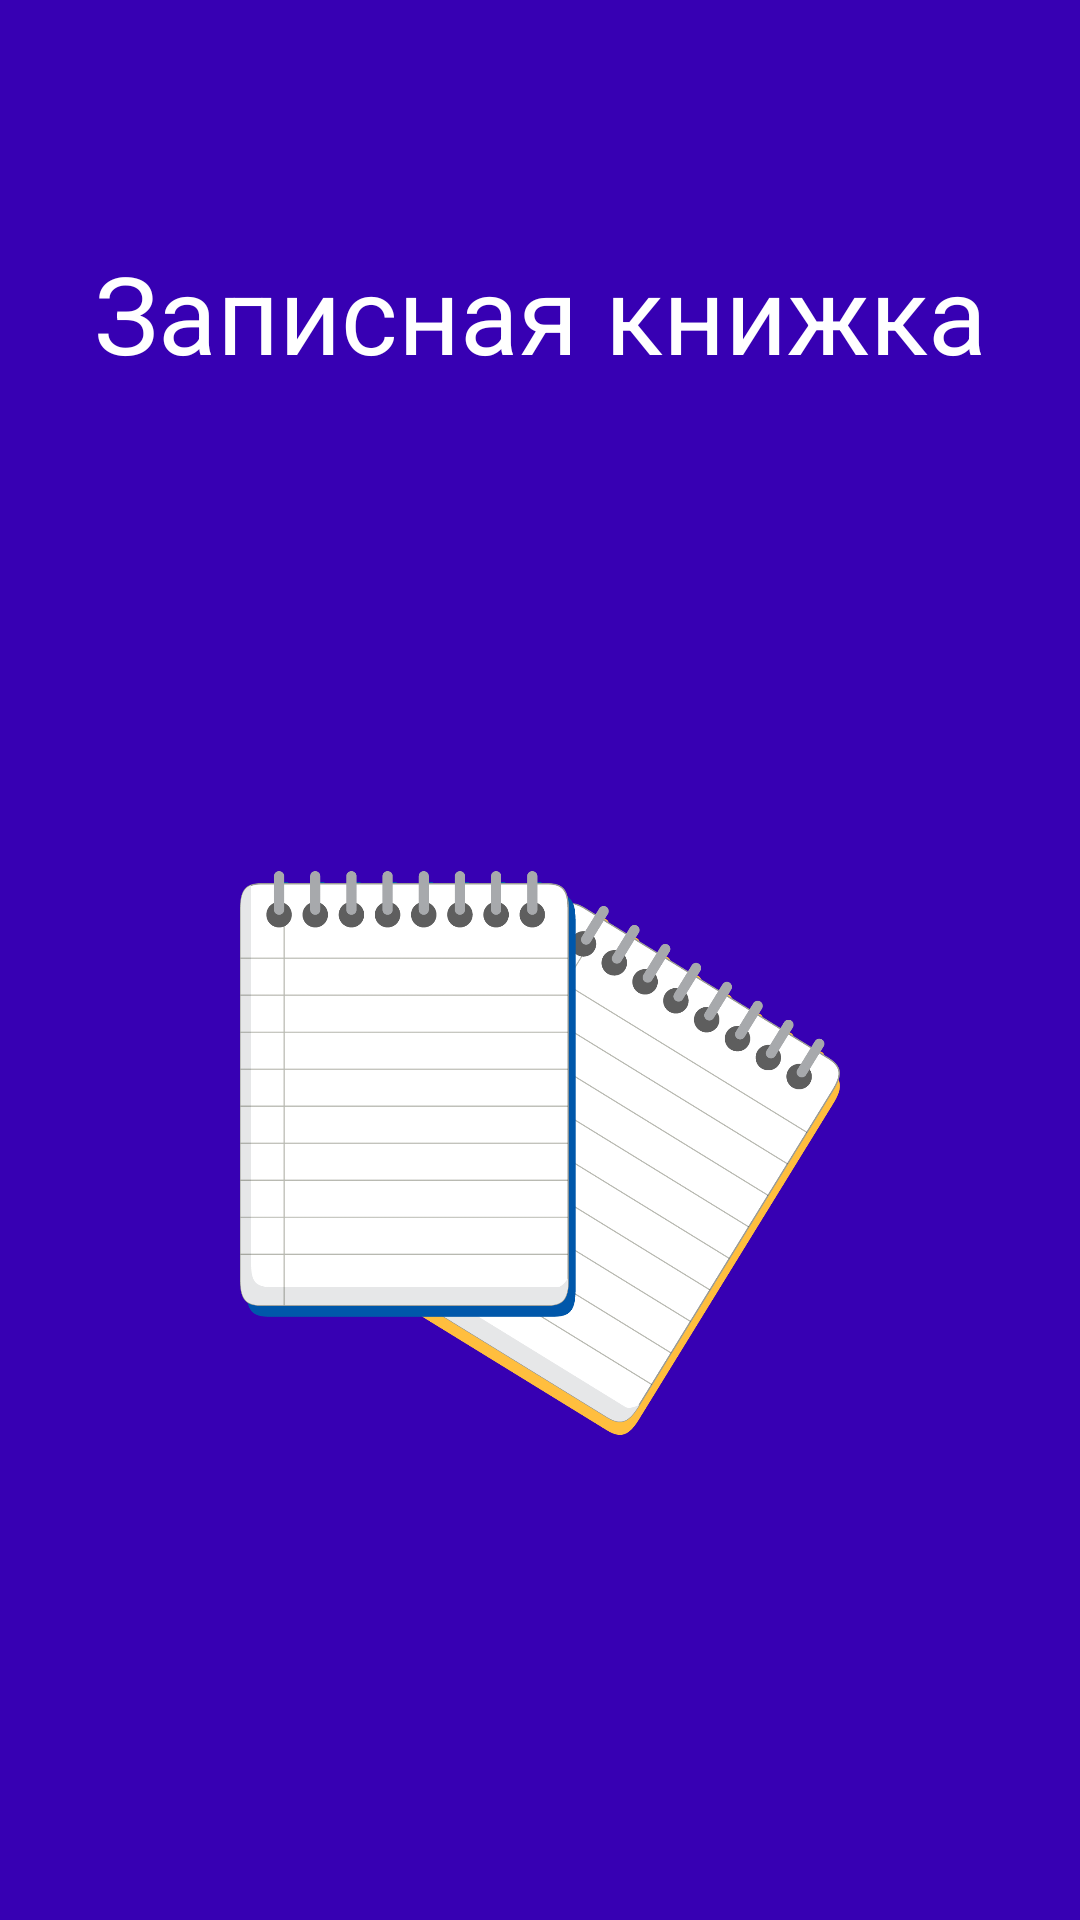

Here is an Android app screen rendered from its layout file. Give the layout XML and the strings, colors and styles it references.
<!-- AndroidManifest.xml: application theme Theme.BottomNavigationApp -->
<!-- res/layout/activity_main.xml -->
<?xml version="1.0" encoding="utf-8"?>
<androidx.constraintlayout.widget.ConstraintLayout
    xmlns:android="http://schemas.android.com/apk/res/android"
    xmlns:app="http://schemas.android.com/apk/res-auto"
    xmlns:tools="http://schemas.android.com/tools"
    android:id="@+id/main"
    android:layout_width="match_parent"
    android:layout_height="match_parent"
    android:background="@color/design_default_color_primary_dark"
    tools:context=".MainActivity">

    <TextView
        android:id="@+id/startTextView"
        android:layout_width="match_parent"
        android:layout_height="wrap_content"
        android:text="@string/startTextViewText"
        android:textColor="@color/white"
        android:textSize="@dimen/_36sp"
        android:gravity="center"
        android:layout_marginTop="@dimen/_80dp"
        app:layout_constraintEnd_toEndOf="parent"
        app:layout_constraintStart_toStartOf="parent"
        app:layout_constraintTop_toTopOf="parent" />

    <ImageView
        android:id="@+id/imageViewStart"
        android:layout_width="@dimen/_200dp"
        android:layout_height="@dimen/_200dp"
        android:src="@drawable/note_image"
        app:layout_constraintBottom_toBottomOf="parent"
        app:layout_constraintEnd_toEndOf="parent"
        app:layout_constraintStart_toStartOf="parent"
        app:layout_constraintTop_toBottomOf="@+id/startTextView" />

</androidx.constraintlayout.widget.ConstraintLayout>
<!-- resources referenced by this layout -->
<resources>
  <dimen name="_200dp">200dp</dimen>
  <dimen name="_36sp">36sp</dimen>
  <dimen name="_80dp">80dp</dimen>
  <!-- drawable note_image: png bitmap (drawable, 100576 bytes) -->
  <string name="startTextViewText">Записная книжка</string>
  <style name="Theme.BottomNavigationApp" parent="Base.Theme.BottomNavigationApp" />
  <style name="Base.Theme.BottomNavigationApp" parent="Theme.Material3.DynamicColors.DayNight">
          
          
      </style>
  <!-- not gathered from this repository: default colours our renderer supplied (Android Studio template values) -->
  <color name="white">#FFFFFFFF</color>
</resources>
